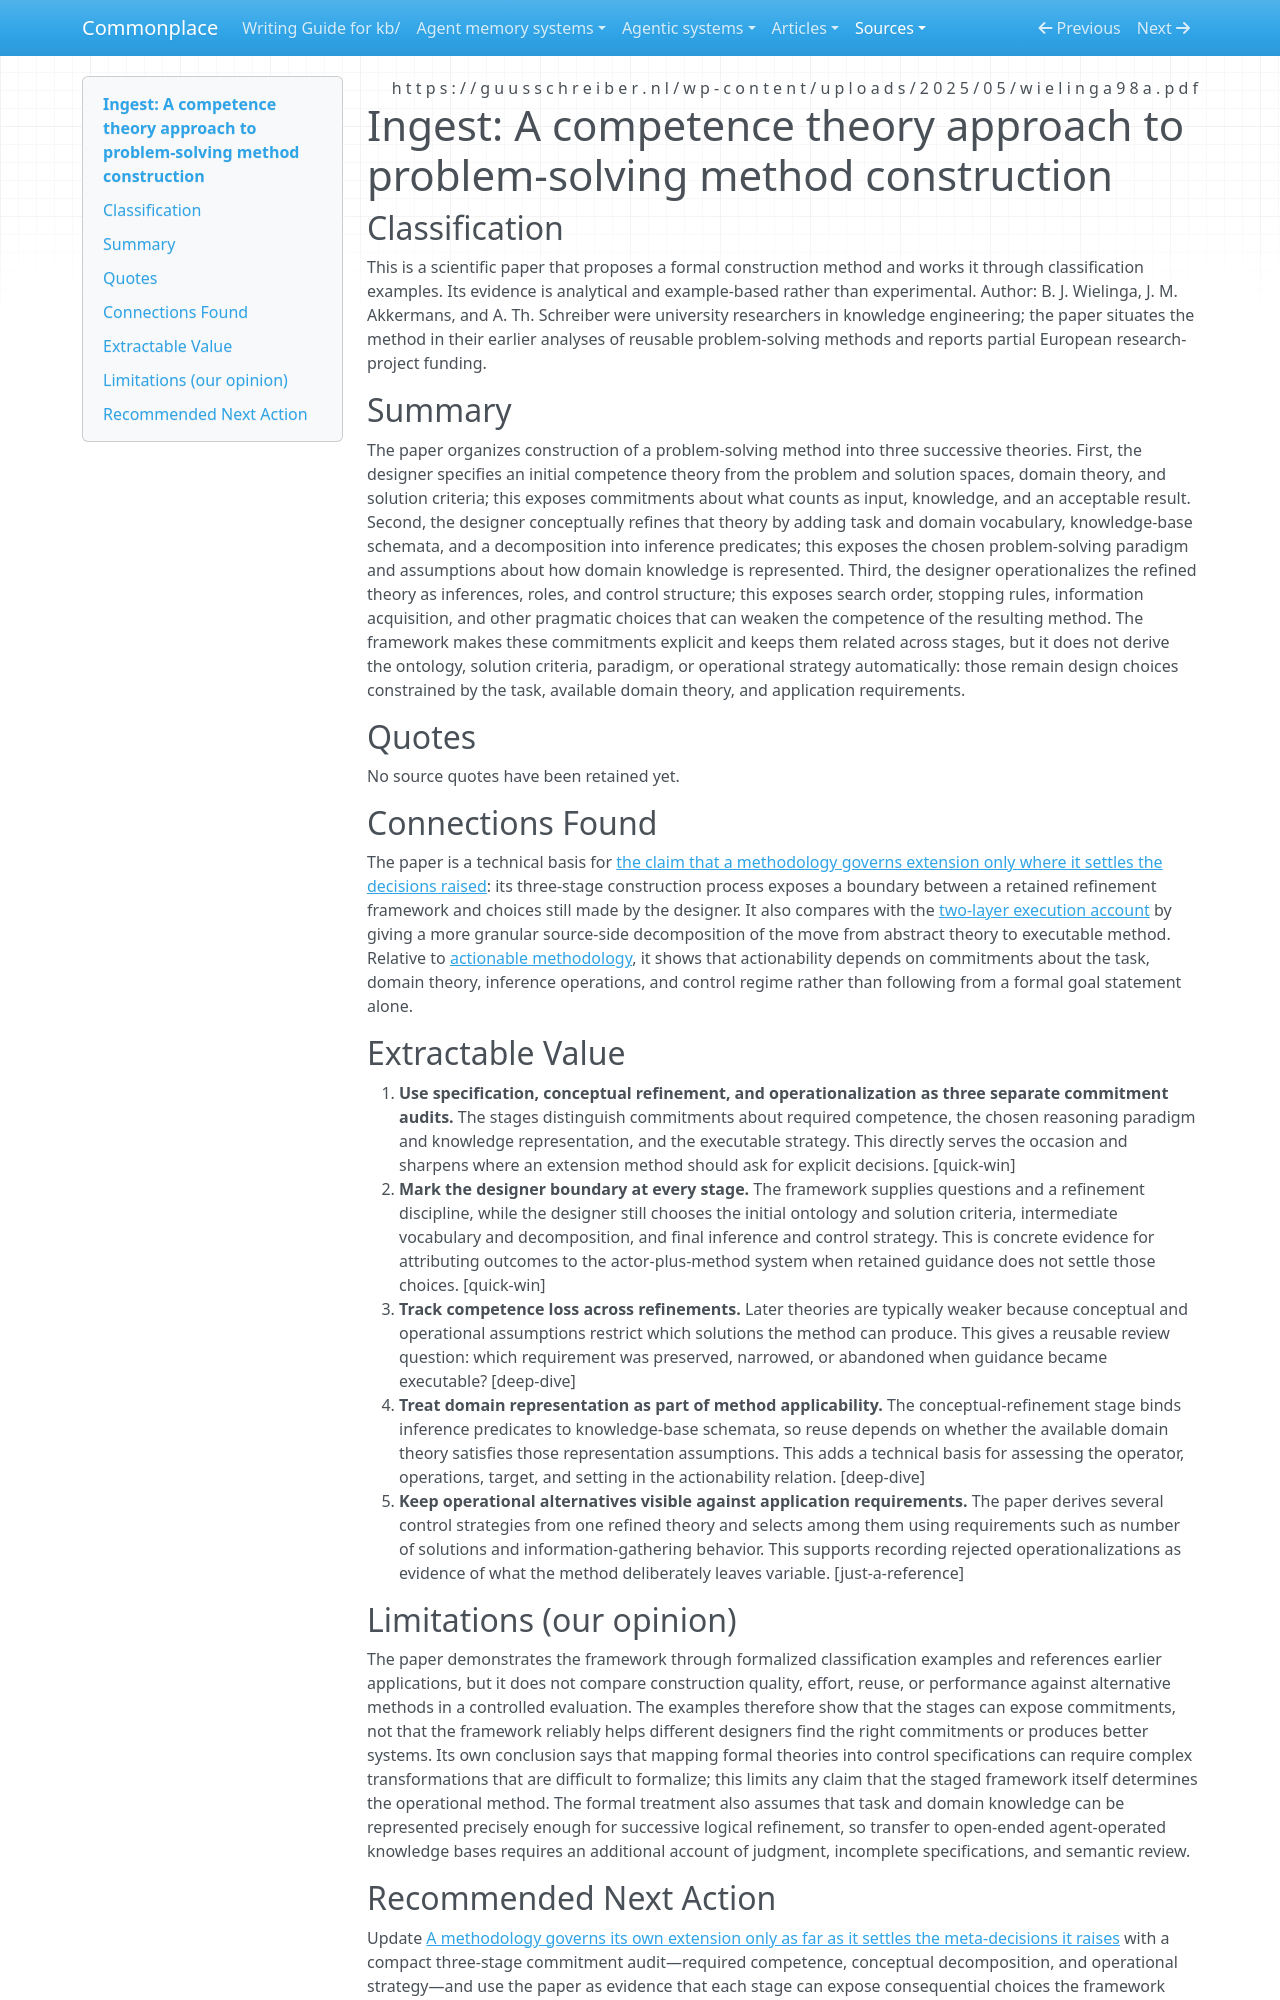

repository: zby/commonplace · page: sources/competence-theory-problem-solving-method-construction.ingest/index.html · generator: mkdocs

---
description: "Wielinga, Akkermans, and Schreiber expose the commitments introduced while refining required competence into an operational problem-solving method."
source: https://guusschreiber.nl/wp-content/uploads/2025/05/wielinga98a.pdf
captured: "2026-09-17"
capture: pdftotext
capture_scope: full-source
doi: "10.1006/ijhc.1998.0209"
genre: scientific-paper
snapshot_sha256: 401426d736a5e6a82bff8cb0294dea93b881ac6f7fefc83729bf92e36bcc351d
ingested: "2026-09-17"
occasion: "The three construction stages and the commitments each exposes; which stages the framework leaves to the designer."
type: types/ingest-report.md
domains: [knowledge-engineering, methodology, problem-solving-methods]
---

# Ingest: A competence theory approach to problem-solving method construction

## Classification

This is a scientific paper that proposes a formal construction method and works it through classification examples. Its evidence is analytical and example-based rather than experimental.
Author: B. J. Wielinga, J. M. Akkermans, and A. Th. Schreiber were university researchers in knowledge engineering; the paper situates the method in their earlier analyses of reusable problem-solving methods and reports partial European research-project funding.

## Summary

The paper organizes construction of a problem-solving method into three successive theories. First, the designer specifies an initial competence theory from the problem and solution spaces, domain theory, and solution criteria; this exposes commitments about what counts as input, knowledge, and an acceptable result. Second, the designer conceptually refines that theory by adding task and domain vocabulary, knowledge-base schemata, and a decomposition into inference predicates; this exposes the chosen problem-solving paradigm and assumptions about how domain knowledge is represented. Third, the designer operationalizes the refined theory as inferences, roles, and control structure; this exposes search order, stopping rules, information acquisition, and other pragmatic choices that can weaken the competence of the resulting method. The framework makes these commitments explicit and keeps them related across stages, but it does not derive the ontology, solution criteria, paradigm, or operational strategy automatically: those remain design choices constrained by the task, available domain theory, and application requirements.

## Quotes

No source quotes have been retained yet.

## Connections Found

The paper is a technical basis for [the claim that a methodology governs extension only where it settles the decisions raised](../theory/a-methodology-governs-its-own-extension-only-as-far-as-it-settles.md): its three-stage construction process exposes a boundary between a retained refinement framework and choices still made by the designer. It also compares with the [two-layer execution account](../theory/theory-and-methodology-form-a-two-layer-execution-system.md) by giving a more granular source-side decomposition of the move from abstract theory to executable method. Relative to [actionable methodology](../theory/definitions/actionable-methodology.md), it shows that actionability depends on commitments about the task, domain theory, inference operations, and control regime rather than following from a formal goal statement alone.

## Extractable Value

1. **Use specification, conceptual refinement, and operationalization as three separate commitment audits.** The stages distinguish commitments about required competence, the chosen reasoning paradigm and knowledge representation, and the executable strategy. This directly serves the occasion and sharpens where an extension method should ask for explicit decisions. [quick-win]
2. **Mark the designer boundary at every stage.** The framework supplies questions and a refinement discipline, while the designer still chooses the initial ontology and solution criteria, intermediate vocabulary and decomposition, and final inference and control strategy. This is concrete evidence for attributing outcomes to the actor-plus-method system when retained guidance does not settle those choices. [quick-win]
3. **Track competence loss across refinements.** Later theories are typically weaker because conceptual and operational assumptions restrict which solutions the method can produce. This gives a reusable review question: which requirement was preserved, narrowed, or abandoned when guidance became executable? [deep-dive]
4. **Treat domain representation as part of method applicability.** The conceptual-refinement stage binds inference predicates to knowledge-base schemata, so reuse depends on whether the available domain theory satisfies those representation assumptions. This adds a technical basis for assessing the operator, operations, target, and setting in the actionability relation. [deep-dive]
5. **Keep operational alternatives visible against application requirements.** The paper derives several control strategies from one refined theory and selects among them using requirements such as number of solutions and information-gathering behavior. This supports recording rejected operationalizations as evidence of what the method deliberately leaves variable. [just-a-reference]

## Limitations (our opinion)

The paper demonstrates the framework through formalized classification examples and references earlier applications, but it does not compare construction quality, effort, reuse, or performance against alternative methods in a controlled evaluation. The examples therefore show that the stages can expose commitments, not that the framework reliably helps different designers find the right commitments or produces better systems. Its own conclusion says that mapping formal theories into control specifications can require complex transformations that are difficult to formalize; this limits any claim that the staged framework itself determines the operational method. The formal treatment also assumes that task and domain knowledge can be represented precisely enough for successive logical refinement, so transfer to open-ended agent-operated knowledge bases requires an additional account of judgment, incomplete specifications, and semantic review.
